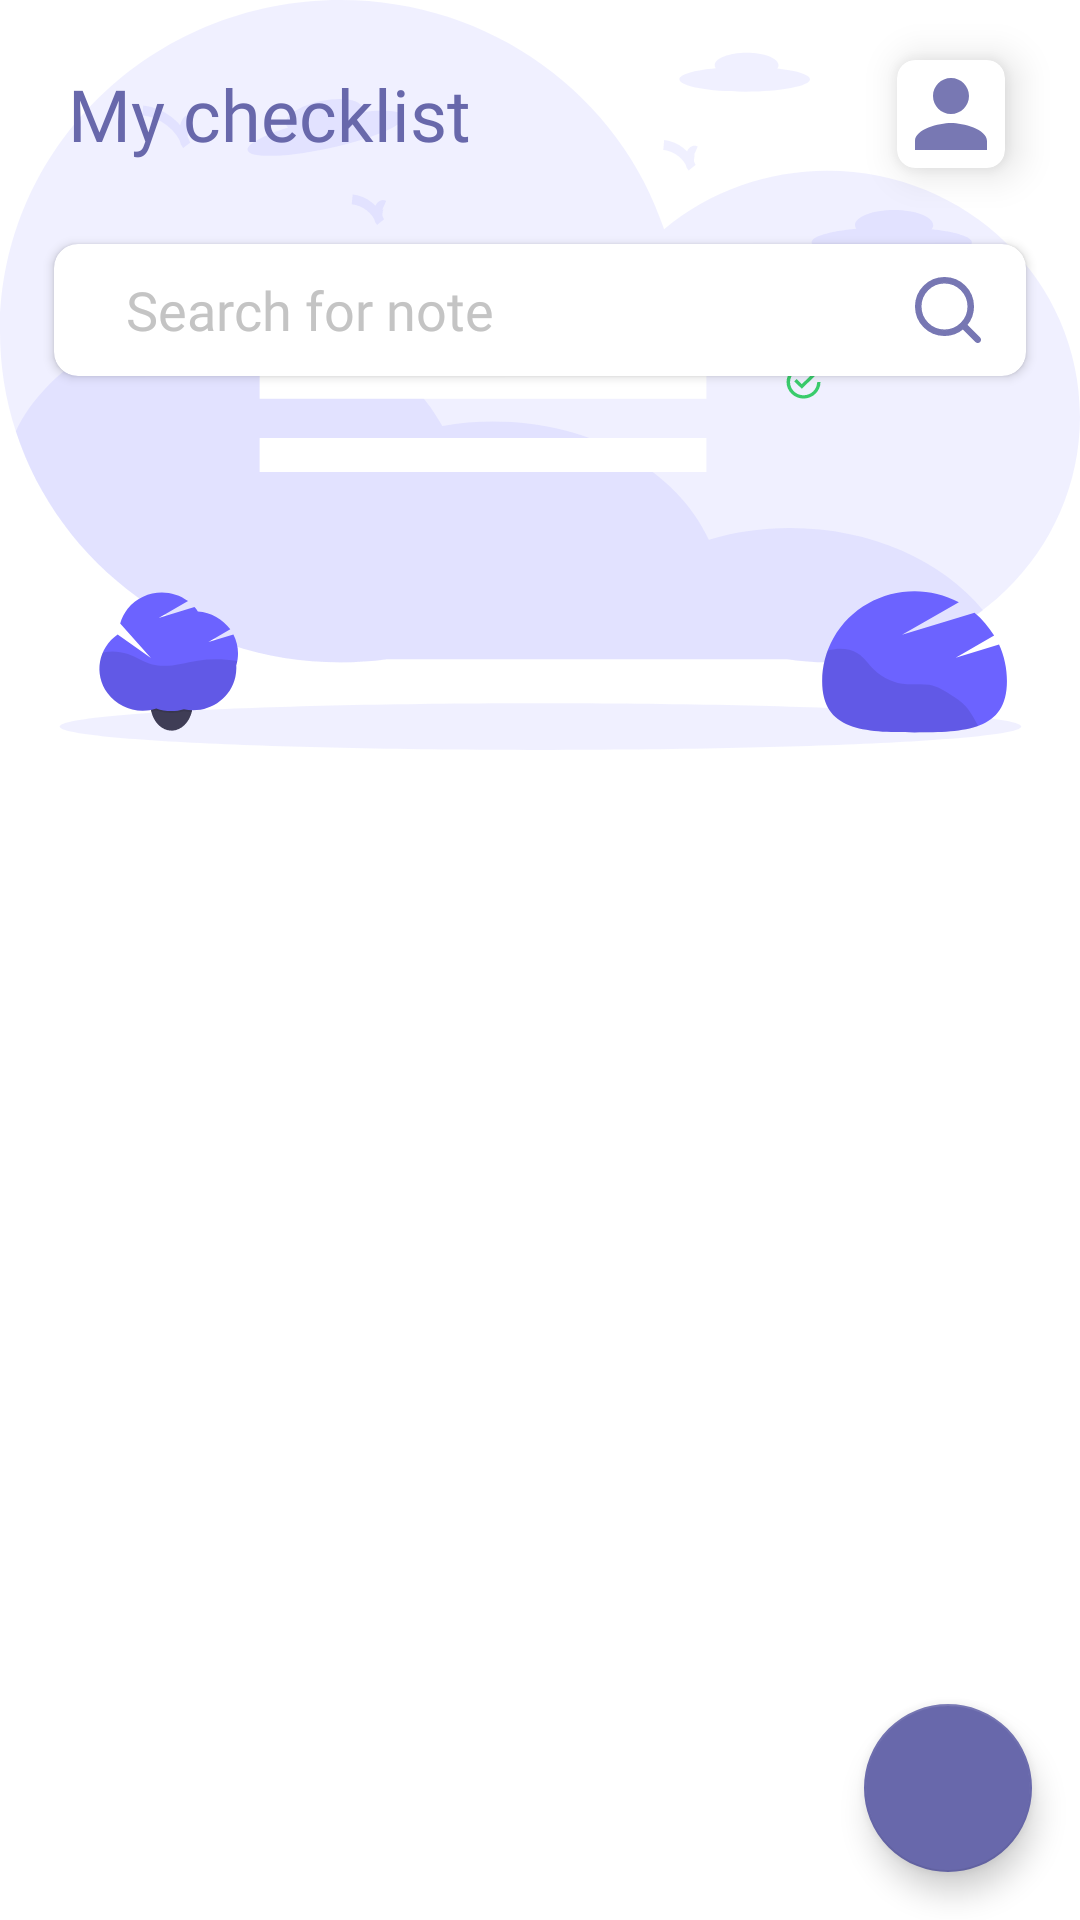

Layout XML and referenced resources for this Android screen:
<!-- AndroidManifest.xml: application theme Theme.Todo -->
<!-- res/layout/home_fragment.xml -->
<?xml version="1.0" encoding="utf-8"?>
<androidx.coordinatorlayout.widget.CoordinatorLayout xmlns:android="http://schemas.android.com/apk/res/android"
    xmlns:app="http://schemas.android.com/apk/res-auto"
    xmlns:tools="http://schemas.android.com/tools"
    android:layout_width="match_parent"
    android:layout_height="match_parent"
    tools:context=".ui.home.HomeFragment">

    <com.google.android.material.appbar.AppBarLayout
        android:layout_width="match_parent"
        android:layout_height="250dp"
        android:background="@drawable/ic_group"
        android:fitsSystemWindows="true">

        <com.google.android.material.appbar.CollapsingToolbarLayout
            android:layout_width="match_parent"
            android:layout_height="match_parent"
            android:fitsSystemWindows="true"
            app:layout_scrollFlags="scroll|snap|exitUntilCollapsed">

            <androidx.constraintlayout.widget.ConstraintLayout
                android:layout_width="match_parent"
                android:layout_height="match_parent"
                app:layout_collapseMode="parallax">

                <TextView
                    android:id="@+id/tv_home_title"
                    style="@style/Theme.Tv_title"
                    android:fontFamily="@font/comfortaa_light"
                    android:text="My checklist"
                    android:textSize="24sp"
                    app:layout_constraintBottom_toBottomOf="parent"
                    app:layout_constraintEnd_toEndOf="parent"
                    app:layout_constraintHorizontal_bias="0.1"
                    app:layout_constraintStart_toStartOf="parent"
                    app:layout_constraintTop_toTopOf="parent"
                    app:layout_constraintVertical_bias="0.1" />

                <androidx.cardview.widget.CardView
                    android:layout_width="wrap_content"
                    android:layout_height="wrap_content"
                    android:padding="2dp"
                    app:cardCornerRadius="6dp"
                    app:cardElevation="8dp"
                    app:layout_constraintBottom_toBottomOf="@+id/tv_home_title"
                    app:layout_constraintEnd_toEndOf="parent"
                    app:layout_constraintHorizontal_bias="0.85"
                    app:layout_constraintStart_toEndOf="@+id/tv_home_title"
                    app:layout_constraintTop_toTopOf="@+id/tv_home_title">

                    <ImageView
                        android:id="@+id/home_img_prof"
                        android:layout_width="36dp"
                        android:layout_height="36dp"
                        android:src="@drawable/ic_person" />
                </androidx.cardview.widget.CardView>

                <androidx.cardview.widget.CardView
                    android:layout_width="0dp"
                    android:layout_height="wrap_content"
                    app:cardCornerRadius="8dp"
                    app:layout_constraintBottom_toBottomOf="parent"
                    app:layout_constraintEnd_toEndOf="parent"
                    app:layout_constraintStart_toStartOf="parent"
                    app:layout_constraintTop_toBottomOf="@+id/tv_home_title"
                    app:layout_constraintVertical_bias="0.18"
                    app:layout_constraintWidth_percent="0.9">

                    <RelativeLayout
                        android:layout_width="match_parent"
                        android:layout_height="wrap_content"
                        android:padding="8dp">

                        <TextView
                            style="@style/Theme.Tv_desc"
                            android:layout_centerVertical="true"
                            android:layout_marginLeft="16dp"
                            android:text="Search for note"
                            android:textSize="18sp" />

                        <ImageView
                            android:id="@+id/home_search"
                            android:layout_width="wrap_content"
                            android:layout_height="wrap_content"
                            android:layout_alignParentEnd="true"
                            android:layout_marginRight="4dp"
                            android:src="@drawable/ic_search" />

                    </RelativeLayout>
                </androidx.cardview.widget.CardView>

            </androidx.constraintlayout.widget.ConstraintLayout>


        </com.google.android.material.appbar.CollapsingToolbarLayout>


    </com.google.android.material.appbar.AppBarLayout>

    <androidx.core.widget.NestedScrollView
        android:layout_width="match_parent"
        android:layout_height="wrap_content"
        app:layout_behavior="com.google.android.material.appbar.AppBarLayout$ScrollingViewBehavior">

        <LinearLayout
            android:layout_width="match_parent"
            android:layout_height="wrap_content"
            android:orientation="vertical">

            <androidx.recyclerview.widget.RecyclerView
                android:id="@+id/calendar_rcv"
                android:layout_width="match_parent"
                android:layout_height="wrap_content"
                android:orientation="horizontal"
                app:layoutManager="androidx.recyclerview.widget.LinearLayoutManager"
                tools:listitem="@layout/rcv_day_item" />

            <androidx.recyclerview.widget.RecyclerView
                android:id="@+id/todo_work_rcv"
                android:layout_marginLeft="4dp"
                android:layout_marginRight="4dp"
                android:layout_width="match_parent"
                android:layout_height="wrap_content"
                app:layoutManager="androidx.recyclerview.widget.LinearLayoutManager"
                android:orientation="vertical"
                android:layout_marginTop="4dp"
                tools:listitem="@layout/rcv_todo_item" />
        </LinearLayout>
    </androidx.core.widget.NestedScrollView>

    <com.google.android.material.floatingactionbutton.FloatingActionButton
        android:id="@+id/add_fab"
        android:layout_width="wrap_content"
        android:layout_height="wrap_content"
        android:layout_gravity="bottom|end"
        android:layout_margin="16dp"
        android:background="@color/app_color"
        android:src="@drawable/ic_add"
        app:tint="@color/white" />


</androidx.coordinatorlayout.widget.CoordinatorLayout>
<!-- res/layout/rcv_day_item.xml (included above) -->
<?xml version="1.0" encoding="utf-8"?>
<RelativeLayout xmlns:android="http://schemas.android.com/apk/res/android"
    android:layout_width="60dp"
    android:layout_height="70dp"
    android:layout_margin="4dp"
    android:background="@drawable/ic_vector">

    <TextView
        android:id="@+id/tv_day"
        android:layout_width="wrap_content"
        android:layout_height="wrap_content"
        android:layout_centerHorizontal="true"
        android:layout_marginTop="12dp"
        android:fontFamily="@font/comfortaa_light"
        android:text="9"
        android:textColor="@color/white"
        android:textSize="18sp" />

    <TextView
        android:id="@+id/tv_weekday"
        android:layout_width="wrap_content"
        android:layout_height="wrap_content"
        android:layout_below="@id/tv_day"
        android:layout_centerInParent="true"
        android:layout_marginBottom="4dp"
        android:fontFamily="@font/comfortaa_light"
        android:text="Wed"
        android:textColor="@color/white"
        android:textSize="12sp" />
</RelativeLayout>
<!-- res/layout/rcv_todo_item.xml (included above) -->
<?xml version="1.0" encoding="utf-8"?>
<androidx.cardview.widget.CardView xmlns:android="http://schemas.android.com/apk/res/android"
    xmlns:app="http://schemas.android.com/apk/res-auto"
    android:id="@+id/rowLayout"
    android:layout_width="match_parent"
    android:layout_height="wrap_content"
    android:layout_marginLeft="8dp"
    android:layout_marginTop="6dp"
    android:layout_marginRight="16dp"
    android:layout_marginBottom="6dp"
    app:cardCornerRadius="8dp"
    app:cardElevation="8dp">

    <RelativeLayout
        android:layout_width="match_parent"
        android:layout_height="wrap_content"
        android:paddingStart="16dp"
        android:paddingTop="4dp"
        android:paddingEnd="4dp"
        android:paddingBottom="4dp">

        <TextView
            android:id="@+id/tv_item_todo_title"
            style="@style/Theme.Tv_title"
            android:text="Android dasturlash..."
            android:textColor="@color/app_color"
            android:textSize="18sp" />

        <TextView
            android:id="@+id/tv_status"
            android:layout_width="wrap_content"
            android:layout_height="wrap_content"
            android:layout_marginRight="8dp"
            android:layout_toRightOf="@id/tv_item_todo_title"
            android:text="Hard"
            android:textColor="@color/app_color"
            android:textSize="11sp" />

        <TextView
            android:id="@+id/tv_item_todo_desc"
            style="@style/Theme.Tv_title"
            android:layout_below="@id/tv_item_todo_title"
            android:text="12:00-13:00"
            android:textSize="12sp" />

        <ImageView
            android:id="@+id/status_img"
            android:layout_width="wrap_content"
            android:layout_height="wrap_content"
            android:layout_centerVertical="true"
            android:layout_marginRight="8dp"
            android:layout_toLeftOf="@id/status_img_not"
            android:src="@drawable/check" />

        <ImageView
            android:id="@+id/status_img_not"
            android:layout_width="wrap_content"
            android:layout_height="wrap_content"
            android:layout_alignParentEnd="true"
            android:layout_centerVertical="true"
            android:layout_marginRight="8dp"
            android:src="@drawable/remove" />
    </RelativeLayout>


</androidx.cardview.widget.CardView>
<!-- resources referenced by this layout -->
<resources>
  <color name="app_color">#6868AB</color>
  <color name="white">#FFFFFFFF</color>
  <!-- drawable ic_group: vector/xml drawable (drawable, 9460 chars, omitted) -->
  <!-- drawable ic_person (drawable) -->
  <vector android:alpha="0.9" android:height="24dp" android:tint="#6868AB"
      android:viewportHeight="24" android:viewportWidth="24"
      android:width="24dp" xmlns:android="http://schemas.android.com/apk/res/android">
      <path android:fillColor="@android:color/white" android:pathData="M12,12c2.21,0 4,-1.79 4,-4s-1.79,-4 -4,-4 -4,1.79 -4,4 1.79,4 4,4zM12,14c-2.67,0 -8,1.34 -8,4v2h16v-2c0,-2.66 -5.33,-4 -8,-4z"/>
  </vector>
  <!-- drawable ic_search (drawable) -->
  <vector android:alpha="0.9" android:height="28dp"
      android:viewportHeight="28" android:viewportWidth="28"
      android:width="28dp" xmlns:android="http://schemas.android.com/apk/res/android">
      <path android:fillColor="#ffffff" android:pathData="M0,0h28v28h-28z"/>
      <path android:fillColor="#6868AB"
          android:pathData="M24.5059,23.3274L20.1735,18.995C21.5733,17.3292 22.4167,15.1795 22.4167,12.8333C22.4167,7.5406 18.1261,3.25 12.8333,3.25C7.5406,3.25 3.25,7.5406 3.25,12.8333C3.25,18.1261 7.5406,22.4167 12.8333,22.4167C15.1795,22.4167 17.3292,21.5733 18.995,20.1735L23.3274,24.5059C23.6528,24.8314 24.1805,24.8314 24.5059,24.5059C24.8314,24.1805 24.8314,23.6528 24.5059,23.3274ZM20.75,12.8333C20.75,17.2056 17.2056,20.75 12.8333,20.75C8.4611,20.75 4.9167,17.2056 4.9167,12.8333C4.9167,8.4611 8.4611,4.9167 12.8333,4.9167C17.2056,4.9167 20.75,8.4611 20.75,12.8333Z"
          android:strokeColor="#6868AB" android:strokeWidth="0.5"/>
  </vector>
  <!-- drawable ic_vector: vector/xml drawable (drawable, 2087 chars, omitted) -->
  <style name="Theme.Tv_desc" parent="Theme.Todo">
          <item name="android:layout_width">wrap_content</item>
          <item name="android:layout_height">wrap_content</item>
          <item name="android:textColor">@color/tv_hint</item>
          <item name="fontFamily">@font/comfortaa_light</item>
      </style>
  <style name="Theme.Tv_title" parent="Theme.Todo">
          <item name="android:layout_width">wrap_content</item>
          <item name="android:layout_height">wrap_content</item>
          <item name="android:textColor">@color/app_color</item>
          <item name="fontFamily">@font/comfortaa_light</item>
      </style>
  <style name="Theme.Todo" parent="Theme.MaterialComponents.DayNight.NoActionBar">
          
          <item name="colorPrimary">@color/app_color</item>
          <item name="colorPrimaryVariant">@color/app_color</item>
          <item name="colorOnPrimary">@color/app_color</item>
          
          <item name="colorSecondary">@color/app_color</item>
          <item name="colorSecondaryVariant">@color/teal_700</item>
          <item name="colorOnSecondary">@color/black</item>
          
          <item name="android:statusBarColor" tools:targetApi="l">?attr/colorPrimaryVariant</item>
          
      </style>
  <color name="tv_hint">#C4C4C4</color>
  <color name="teal_700">#FF018786</color>
  <color name="black">#FF000000</color>
</resources>
